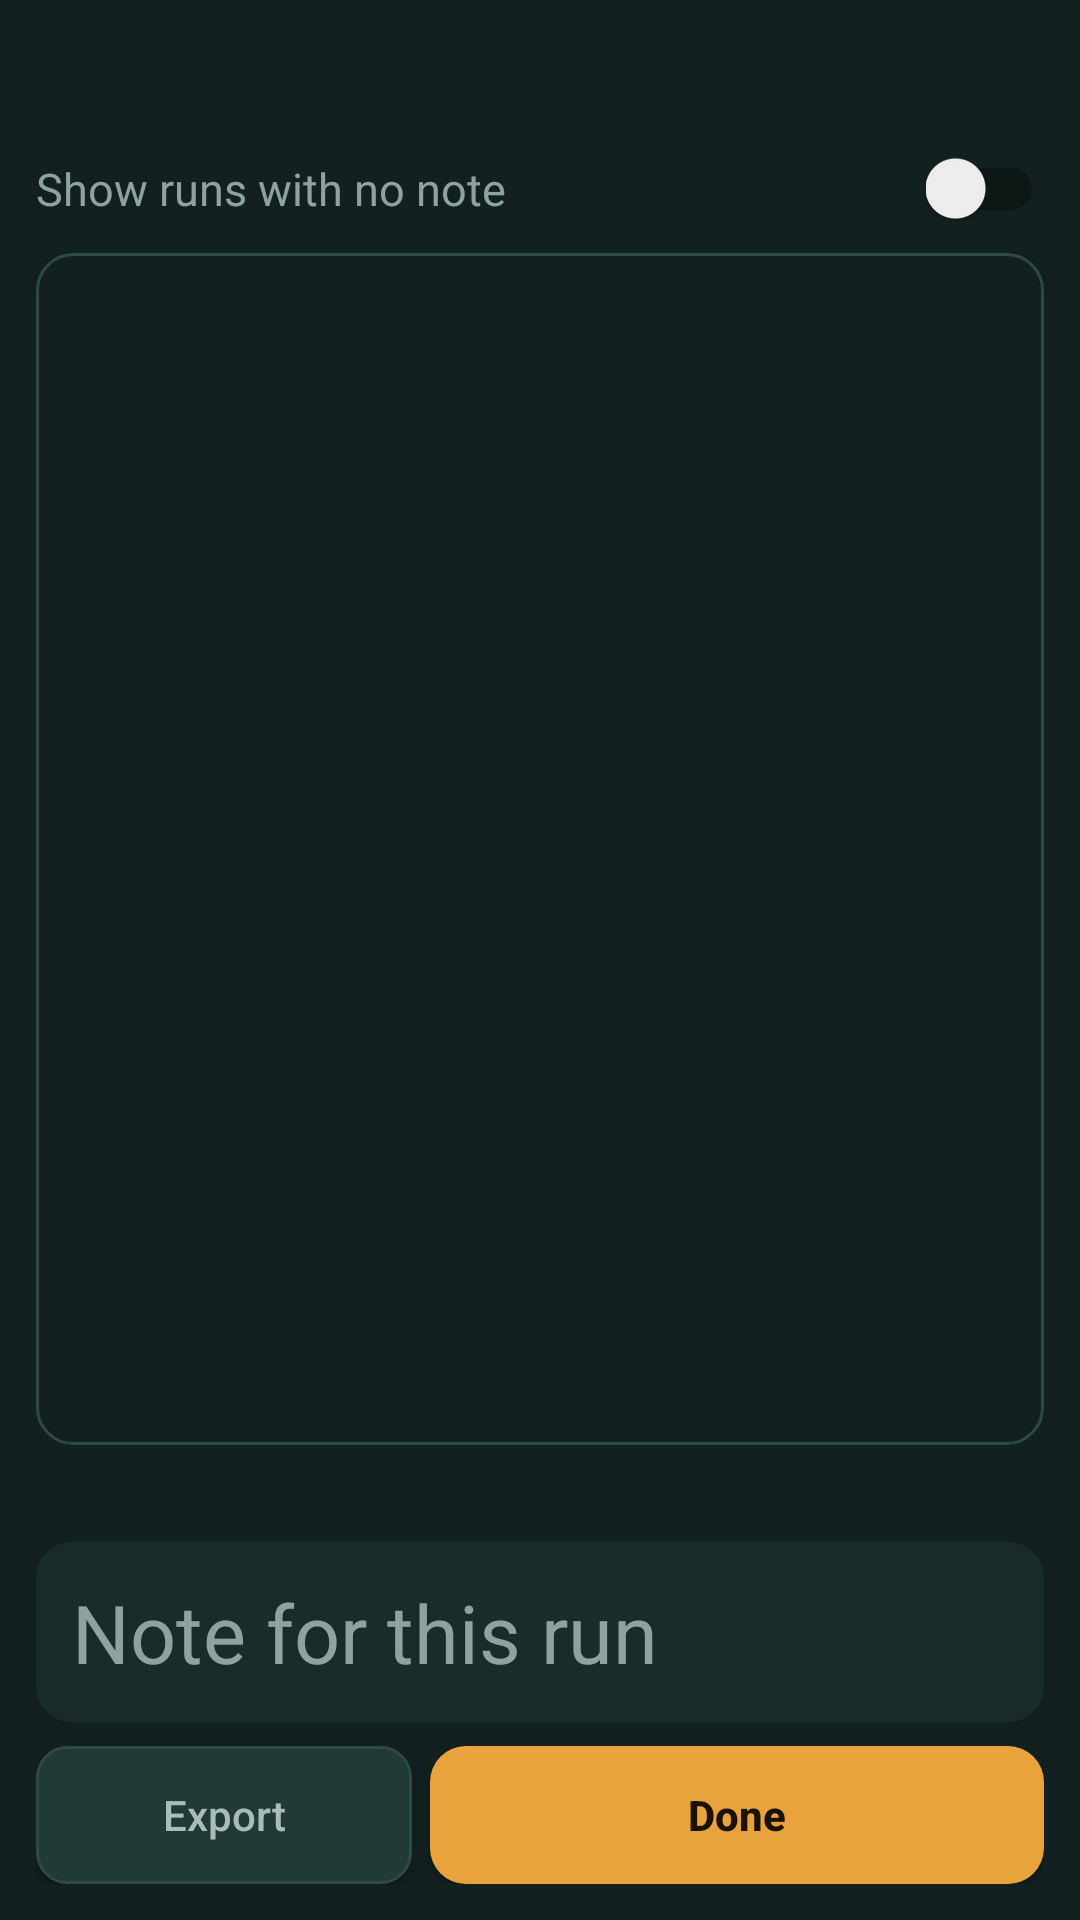

Here is an Android app screen rendered from its layout file. Give the layout XML and the strings, colors and styles it references.
<!-- AndroidManifest.xml: application theme Theme.FocusLedger -->
<!-- res/layout/activity_notes.xml -->
<?xml version="1.0" encoding="utf-8"?>
<LinearLayout xmlns:android="http://schemas.android.com/apk/res/android"
    android:layout_width="match_parent"
    android:layout_height="match_parent"
    android:orientation="vertical"
    android:background="#12201F"
    android:padding="12dp">

    
    <LinearLayout
        android:layout_width="match_parent"
        android:layout_height="wrap_content"
        android:orientation="horizontal"
        android:gravity="center_vertical"
        android:layout_marginBottom="8dp">

        <TextView
            android:id="@+id/notesLabel"
            android:layout_width="0dp"
            android:layout_weight="1"
            android:layout_height="wrap_content"
            android:textColor="#E8A33D"
            android:textSize="20sp"
            android:textStyle="bold"
            android:maxLines="1"
            android:ellipsize="end" />

        <TextView
            android:id="@+id/notesTimer"
            android:layout_width="wrap_content"
            android:layout_height="wrap_content"
            android:textColor="#E8A33D"
            android:fontFamily="monospace"
            android:textSize="22sp" />
    </LinearLayout>

    <LinearLayout
        android:layout_width="match_parent"
        android:layout_height="wrap_content"
        android:orientation="horizontal"
        android:gravity="center_vertical"
        android:layout_marginBottom="8dp">

        <TextView
            android:layout_width="0dp"
            android:layout_weight="1"
            android:layout_height="wrap_content"
            android:text="Show runs with no note"
            android:textColor="#8FA39E"
            android:textSize="15sp" />

        <androidx.appcompat.widget.SwitchCompat
            android:id="@+id/switchShowEmpty"
            android:layout_width="wrap_content"
            android:layout_height="wrap_content" />
    </LinearLayout>

    
    <ScrollView
        android:id="@+id/notesScroll"
        android:layout_width="match_parent"
        android:layout_height="0dp"
        android:layout_weight="1"
        android:background="@drawable/bg_row_idle"
        android:padding="6dp">

        <LinearLayout
            android:id="@+id/notesList"
            android:layout_width="match_parent"
            android:layout_height="wrap_content"
            android:orientation="vertical" />
    </ScrollView>

    
    <TextView
        android:id="@+id/notesInputCaption"
        android:layout_width="match_parent"
        android:layout_height="wrap_content"
        android:layout_marginTop="8dp"
        android:textColor="#8FA39E"
        android:textSize="15sp" />

    <EditText
        android:id="@+id/editCurrentNote"
        android:layout_width="match_parent"
        android:layout_height="wrap_content"
        android:minHeight="52dp"
        android:maxHeight="140dp"
        android:gravity="top|start"
        android:background="@drawable/bg_row_track"
        android:padding="12dp"
        android:hint="Note for this run"
        android:textColorHint="#8FA39E"
        android:textColor="#F1EDE3"
        android:textSize="27sp"
        android:inputType="textMultiLine|textCapSentences"
        android:importantForAutofill="no"
        android:layout_marginTop="4dp" />

    
    <LinearLayout
        android:layout_width="match_parent"
        android:layout_height="wrap_content"
        android:orientation="horizontal"
        android:layout_marginTop="8dp">

        <Button
            android:id="@+id/btnNotesExport"
            android:layout_width="0dp"
            android:layout_weight="0.38"
            android:layout_height="46dp"
            android:layout_marginEnd="6dp"
            android:text="Export"
            android:textAllCaps="false"
            android:textColor="#A9BDB8"
            android:textSize="14sp"
            android:padding="0dp"
            android:background="@drawable/bg_button_small" />

        <Button
            android:id="@+id/btnNotesDone"
            android:layout_width="0dp"
            android:layout_weight="0.62"
            android:layout_height="46dp"
            android:text="Done"
            android:textAllCaps="false"
            android:textColor="#1A1206"
            android:textSize="14sp"
            android:textStyle="bold"
            android:background="@drawable/bg_button_work" />
    </LinearLayout>

</LinearLayout>
<!-- resources referenced by this layout -->
<resources>
  <!-- drawable bg_button_small (drawable) -->
  <?xml version="1.0" encoding="utf-8"?>
  <shape xmlns:android="http://schemas.android.com/apk/res/android" android:shape="rectangle">
      <solid android:color="#213A37" />
      <corners android:radius="10dp" />
      <stroke android:width="1dp" android:color="#2E4A46" />
  </shape>
  <!-- drawable bg_button_work (drawable) -->
  <?xml version="1.0" encoding="utf-8"?>
  <shape xmlns:android="http://schemas.android.com/apk/res/android" android:shape="rectangle">
      <solid android:color="#E8A33D" />
      <corners android:radius="12dp" />
  </shape>
  <!-- drawable bg_row_idle (drawable) -->
  <?xml version="1.0" encoding="utf-8"?>
  <shape xmlns:android="http://schemas.android.com/apk/res/android" android:shape="rectangle">
      <solid android:color="@android:color/transparent" />
      <corners android:radius="12dp" />
      <stroke android:width="1dp" android:color="#2E4A46" />
  </shape>
  <!-- drawable bg_row_track (drawable) -->
  <?xml version="1.0" encoding="utf-8"?>
  <shape xmlns:android="http://schemas.android.com/apk/res/android" android:shape="rectangle">
      <solid android:color="#1A2C2A" />
      <corners android:radius="12dp" />
  </shape>
  <style name="Theme.FocusLedger" parent="Theme.AppCompat.DayNight.NoActionBar">
          <item name="colorPrimary">#E8A33D</item>
          <item name="colorPrimaryDark">#12201F</item>
          <item name="colorAccent">#6FAFC4</item>
          <item name="android:windowBackground">#12201F</item>
      </style>
</resources>
